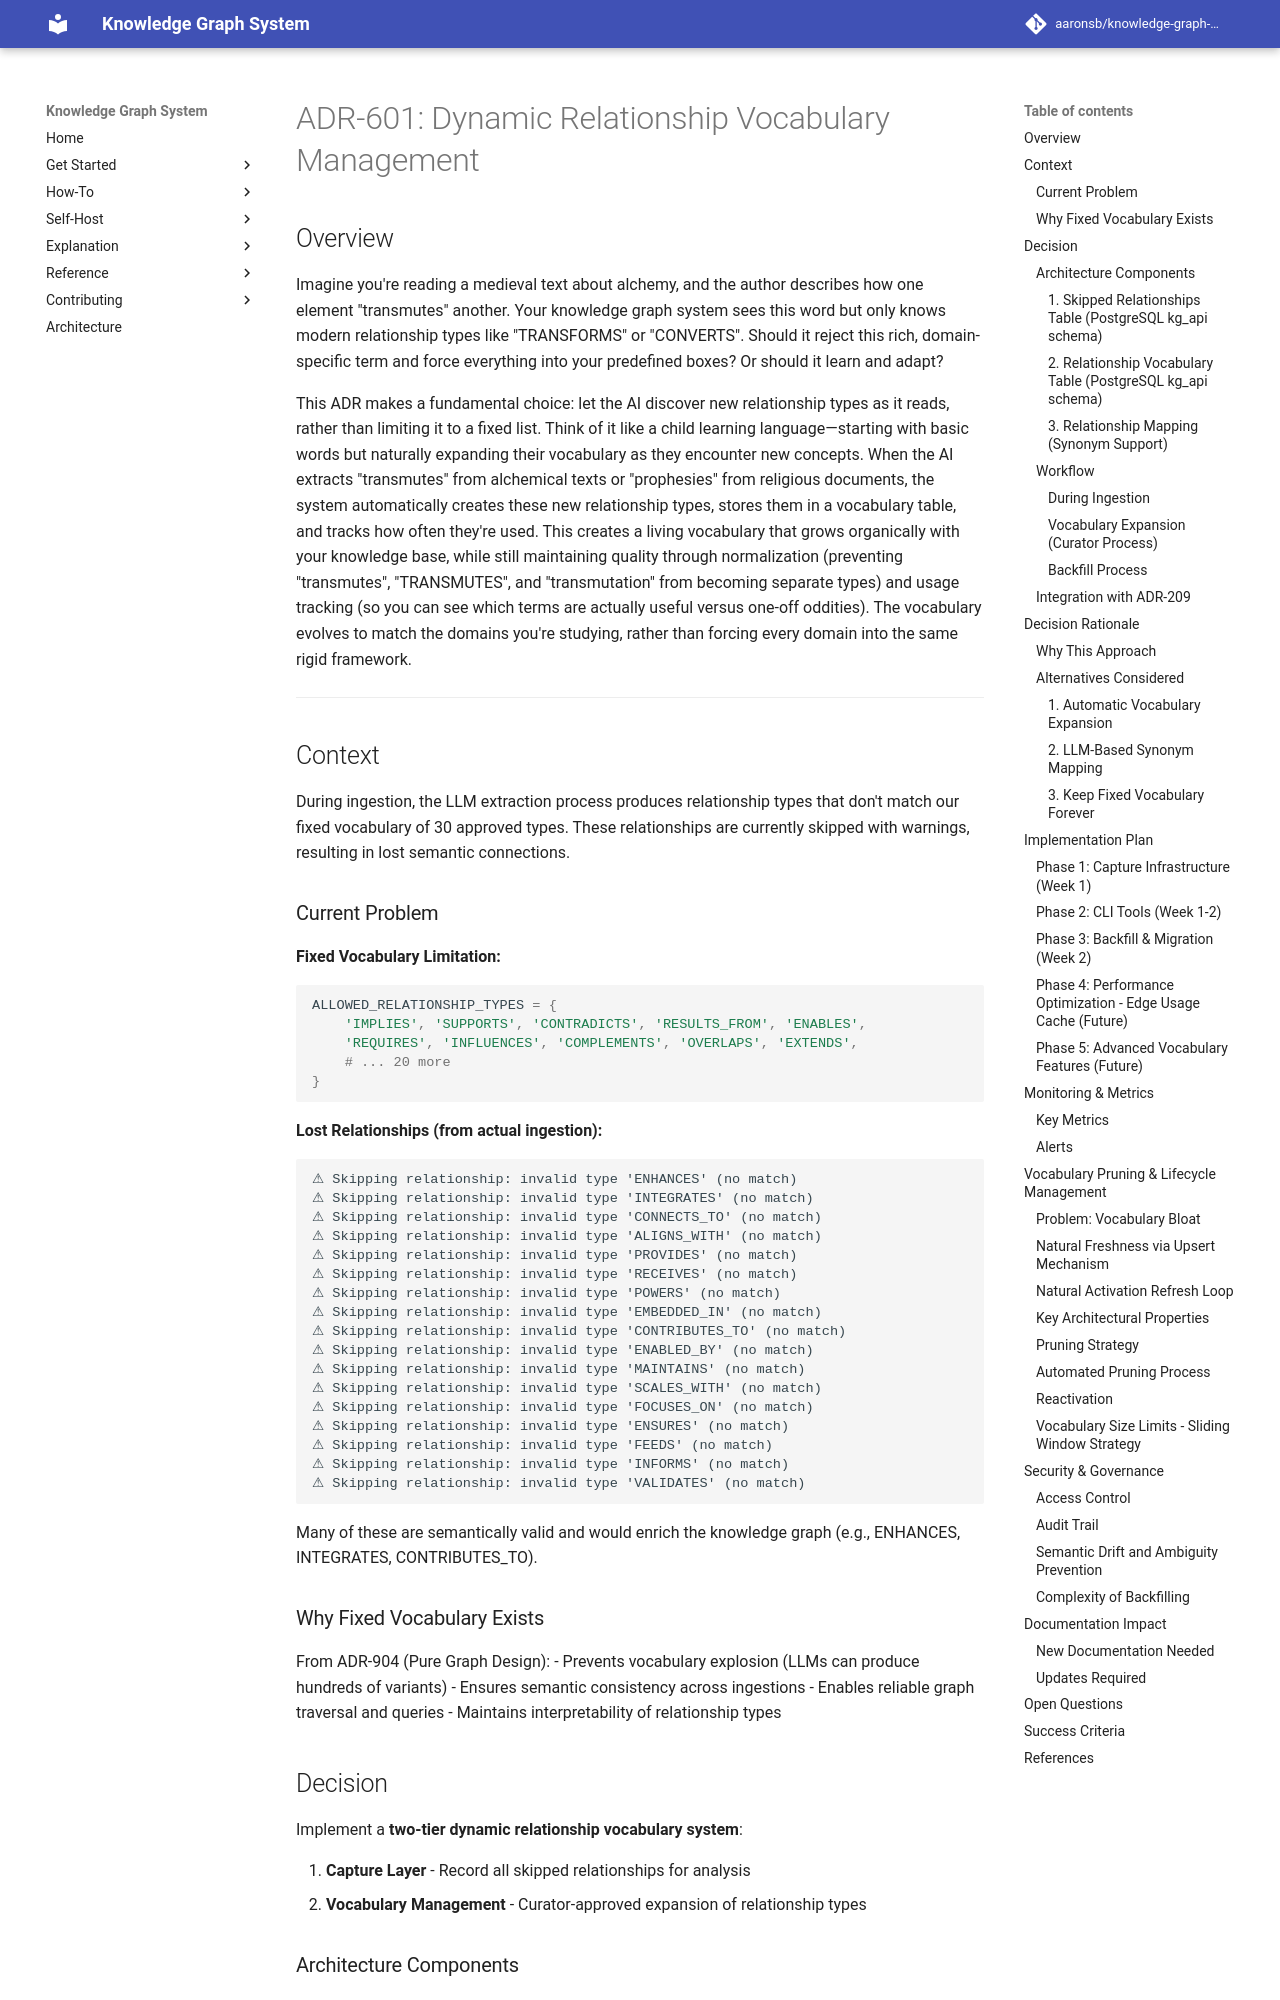

repository: aaronsb/knowledge-graph-system · page: architecture/vocabulary-relationships/ADR-601-dynamic-relationship-vocabulary/index.html · generator: mkdocs

---
status: Proposed
date: 2025-10-10
deciders:
  - System Architects
related:
  - ADR-209
  - ADR-904
---

# ADR-601: Dynamic Relationship Vocabulary Management

## Overview

Imagine you're reading a medieval text about alchemy, and the author describes how one element "transmutes" another. Your knowledge graph system sees this word but only knows modern relationship types like "TRANSFORMS" or "CONVERTS". Should it reject this rich, domain-specific term and force everything into your predefined boxes? Or should it learn and adapt?

This ADR makes a fundamental choice: let the AI discover new relationship types as it reads, rather than limiting it to a fixed list. Think of it like a child learning language—starting with basic words but naturally expanding their vocabulary as they encounter new concepts. When the AI extracts "transmutes" from alchemical texts or "prophesies" from religious documents, the system automatically creates these new relationship types, stores them in a vocabulary table, and tracks how often they're used. This creates a living vocabulary that grows organically with your knowledge base, while still maintaining quality through normalization (preventing "transmutes", "TRANSMUTES", and "transmutation" from becoming separate types) and usage tracking (so you can see which terms are actually useful versus one-off oddities). The vocabulary evolves to match the domains you're studying, rather than forcing every domain into the same rigid framework.

---

## Context

During ingestion, the LLM extraction process produces relationship types that don't match our fixed vocabulary of 30 approved types. These relationships are currently skipped with warnings, resulting in lost semantic connections.

### Current Problem

**Fixed Vocabulary Limitation:**
```python
ALLOWED_RELATIONSHIP_TYPES = {
    'IMPLIES', 'SUPPORTS', 'CONTRADICTS', 'RESULTS_FROM', 'ENABLES',
    'REQUIRES', 'INFLUENCES', 'COMPLEMENTS', 'OVERLAPS', 'EXTENDS',
    # ... 20 more
}
```

**Lost Relationships (from actual ingestion):**
```
⚠ Skipping relationship: invalid type 'ENHANCES' (no match)
⚠ Skipping relationship: invalid type 'INTEGRATES' (no match)
⚠ Skipping relationship: invalid type 'CONNECTS_TO' (no match)
⚠ Skipping relationship: invalid type 'ALIGNS_WITH' (no match)
⚠ Skipping relationship: invalid type 'PROVIDES' (no match)
⚠ Skipping relationship: invalid type 'RECEIVES' (no match)
⚠ Skipping relationship: invalid type 'POWERS' (no match)
⚠ Skipping relationship: invalid type 'EMBEDDED_IN' (no match)
⚠ Skipping relationship: invalid type 'CONTRIBUTES_TO' (no match)
⚠ Skipping relationship: invalid type 'ENABLED_BY' (no match)
⚠ Skipping relationship: invalid type 'MAINTAINS' (no match)
⚠ Skipping relationship: invalid type 'SCALES_WITH' (no match)
⚠ Skipping relationship: invalid type 'FOCUSES_ON' (no match)
⚠ Skipping relationship: invalid type 'ENSURES' (no match)
⚠ Skipping relationship: invalid type 'FEEDS' (no match)
⚠ Skipping relationship: invalid type 'INFORMS' (no match)
⚠ Skipping relationship: invalid type 'VALIDATES' (no match)
```

Many of these are semantically valid and would enrich the knowledge graph (e.g., ENHANCES, INTEGRATES, CONTRIBUTES_TO).
